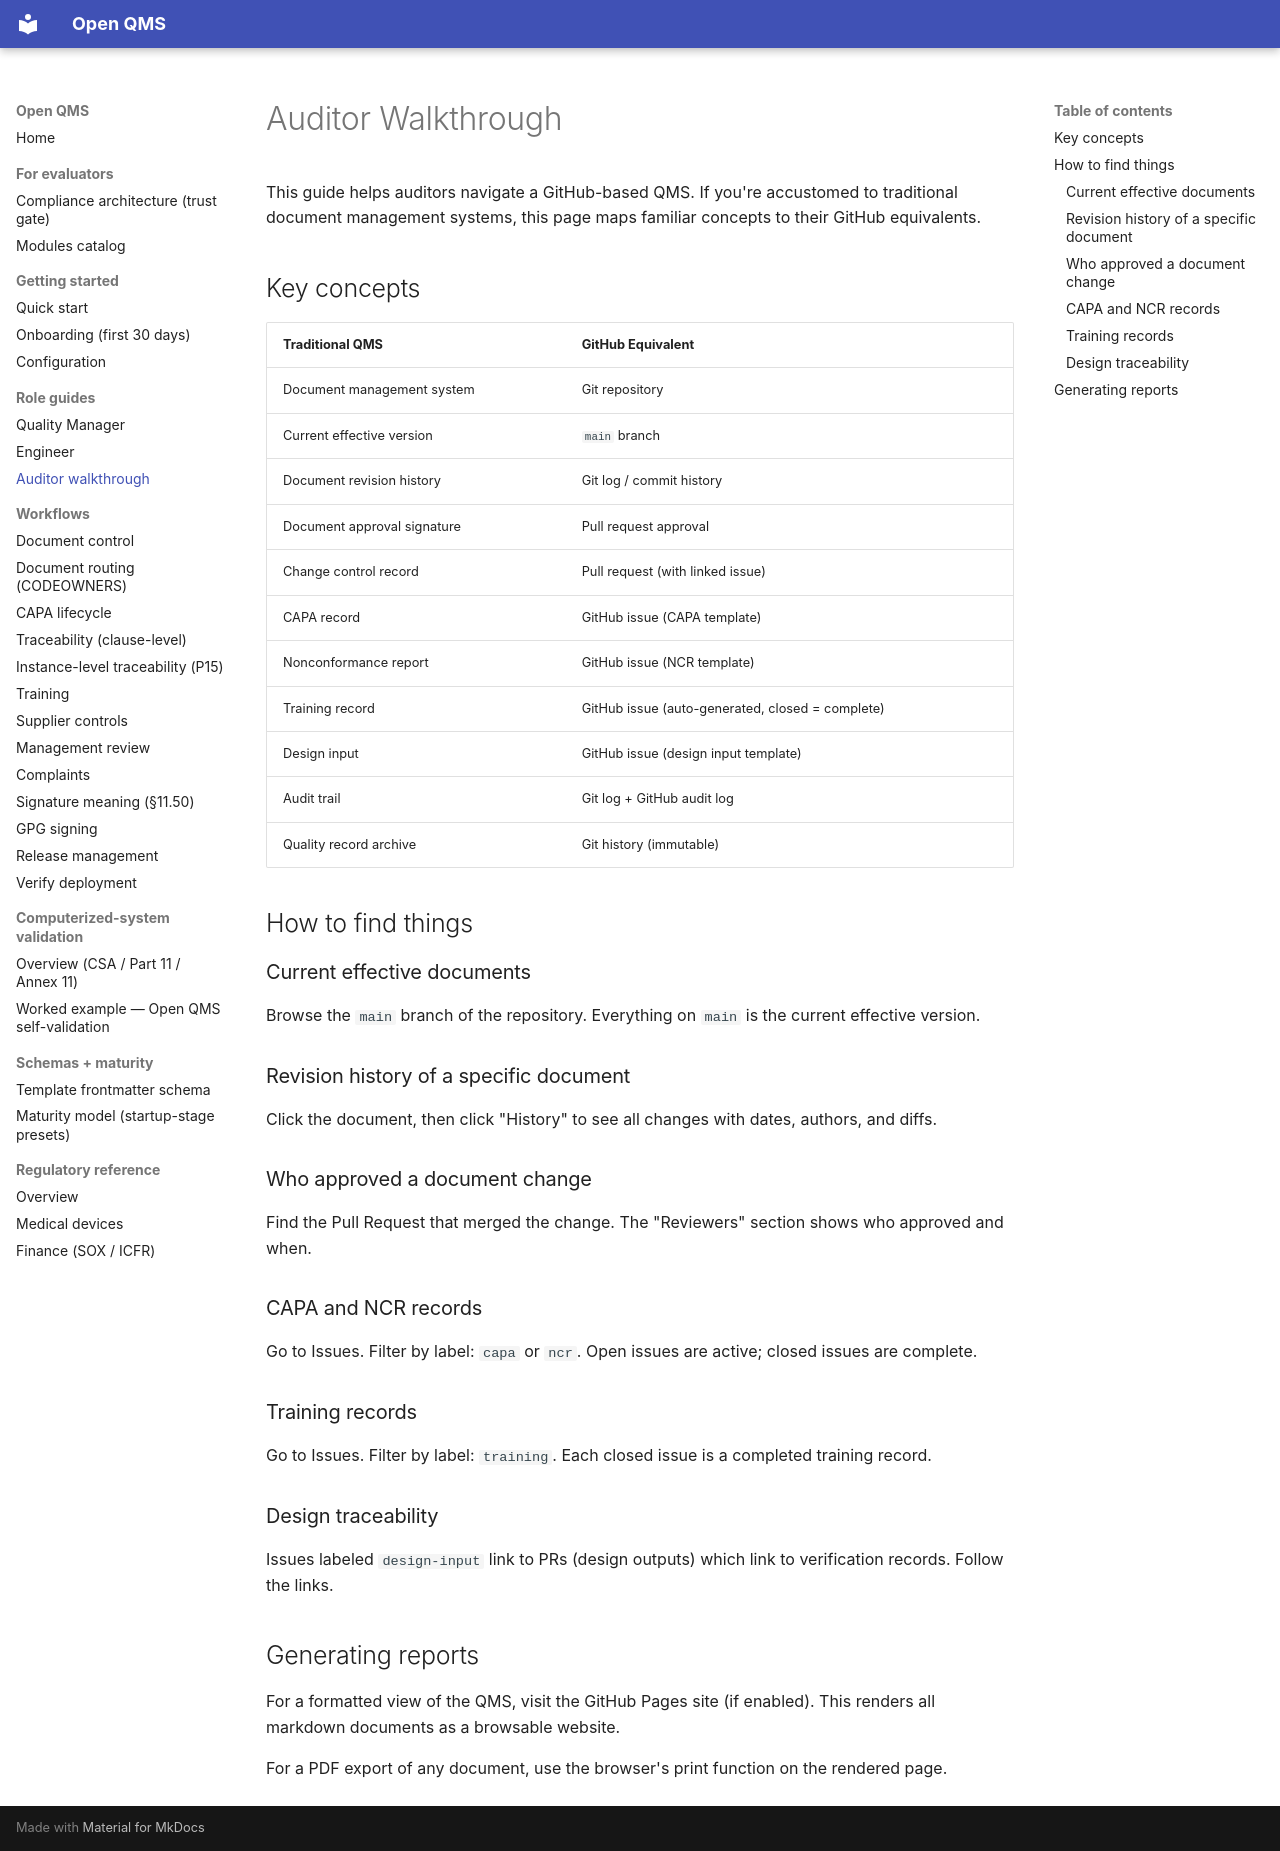

repository: IridiumSoftware/OpenQMS · page: guide/auditor-walkthrough/index.html · generator: mkdocs

# Auditor Walkthrough

This guide helps auditors navigate a GitHub-based QMS. If you're accustomed to traditional document management systems, this page maps familiar concepts to their GitHub equivalents.

## Key concepts

| Traditional QMS | GitHub Equivalent |
|---|---|
| Document management system | Git repository |
| Current effective version | `main` branch |
| Document revision history | Git log / commit history |
| Document approval signature | Pull request approval |
| Change control record | Pull request (with linked issue) |
| CAPA record | GitHub issue (CAPA template) |
| Nonconformance report | GitHub issue (NCR template) |
| Training record | GitHub issue (auto-generated, closed = complete) |
| Design input | GitHub issue (design input template) |
| Audit trail | Git log + GitHub audit log |
| Quality record archive | Git history (immutable) |

## How to find things

### Current effective documents
Browse the `main` branch of the repository. Everything on `main` is the current effective version.

### Revision history of a specific document
Click the document, then click "History" to see all changes with dates, authors, and diffs.

### Who approved a document change
Find the Pull Request that merged the change. The "Reviewers" section shows who approved and when.

### CAPA and NCR records
Go to Issues. Filter by label: `capa` or `ncr`. Open issues are active; closed issues are complete.

### Training records
Go to Issues. Filter by label: `training`. Each closed issue is a completed training record.

### Design traceability
Issues labeled `design-input` link to PRs (design outputs) which link to verification records. Follow the links.

## Generating reports

For a formatted view of the QMS, visit the GitHub Pages site (if enabled). This renders all markdown documents as a browsable website.

For a PDF export of any document, use the browser's print function on the rendered page.
